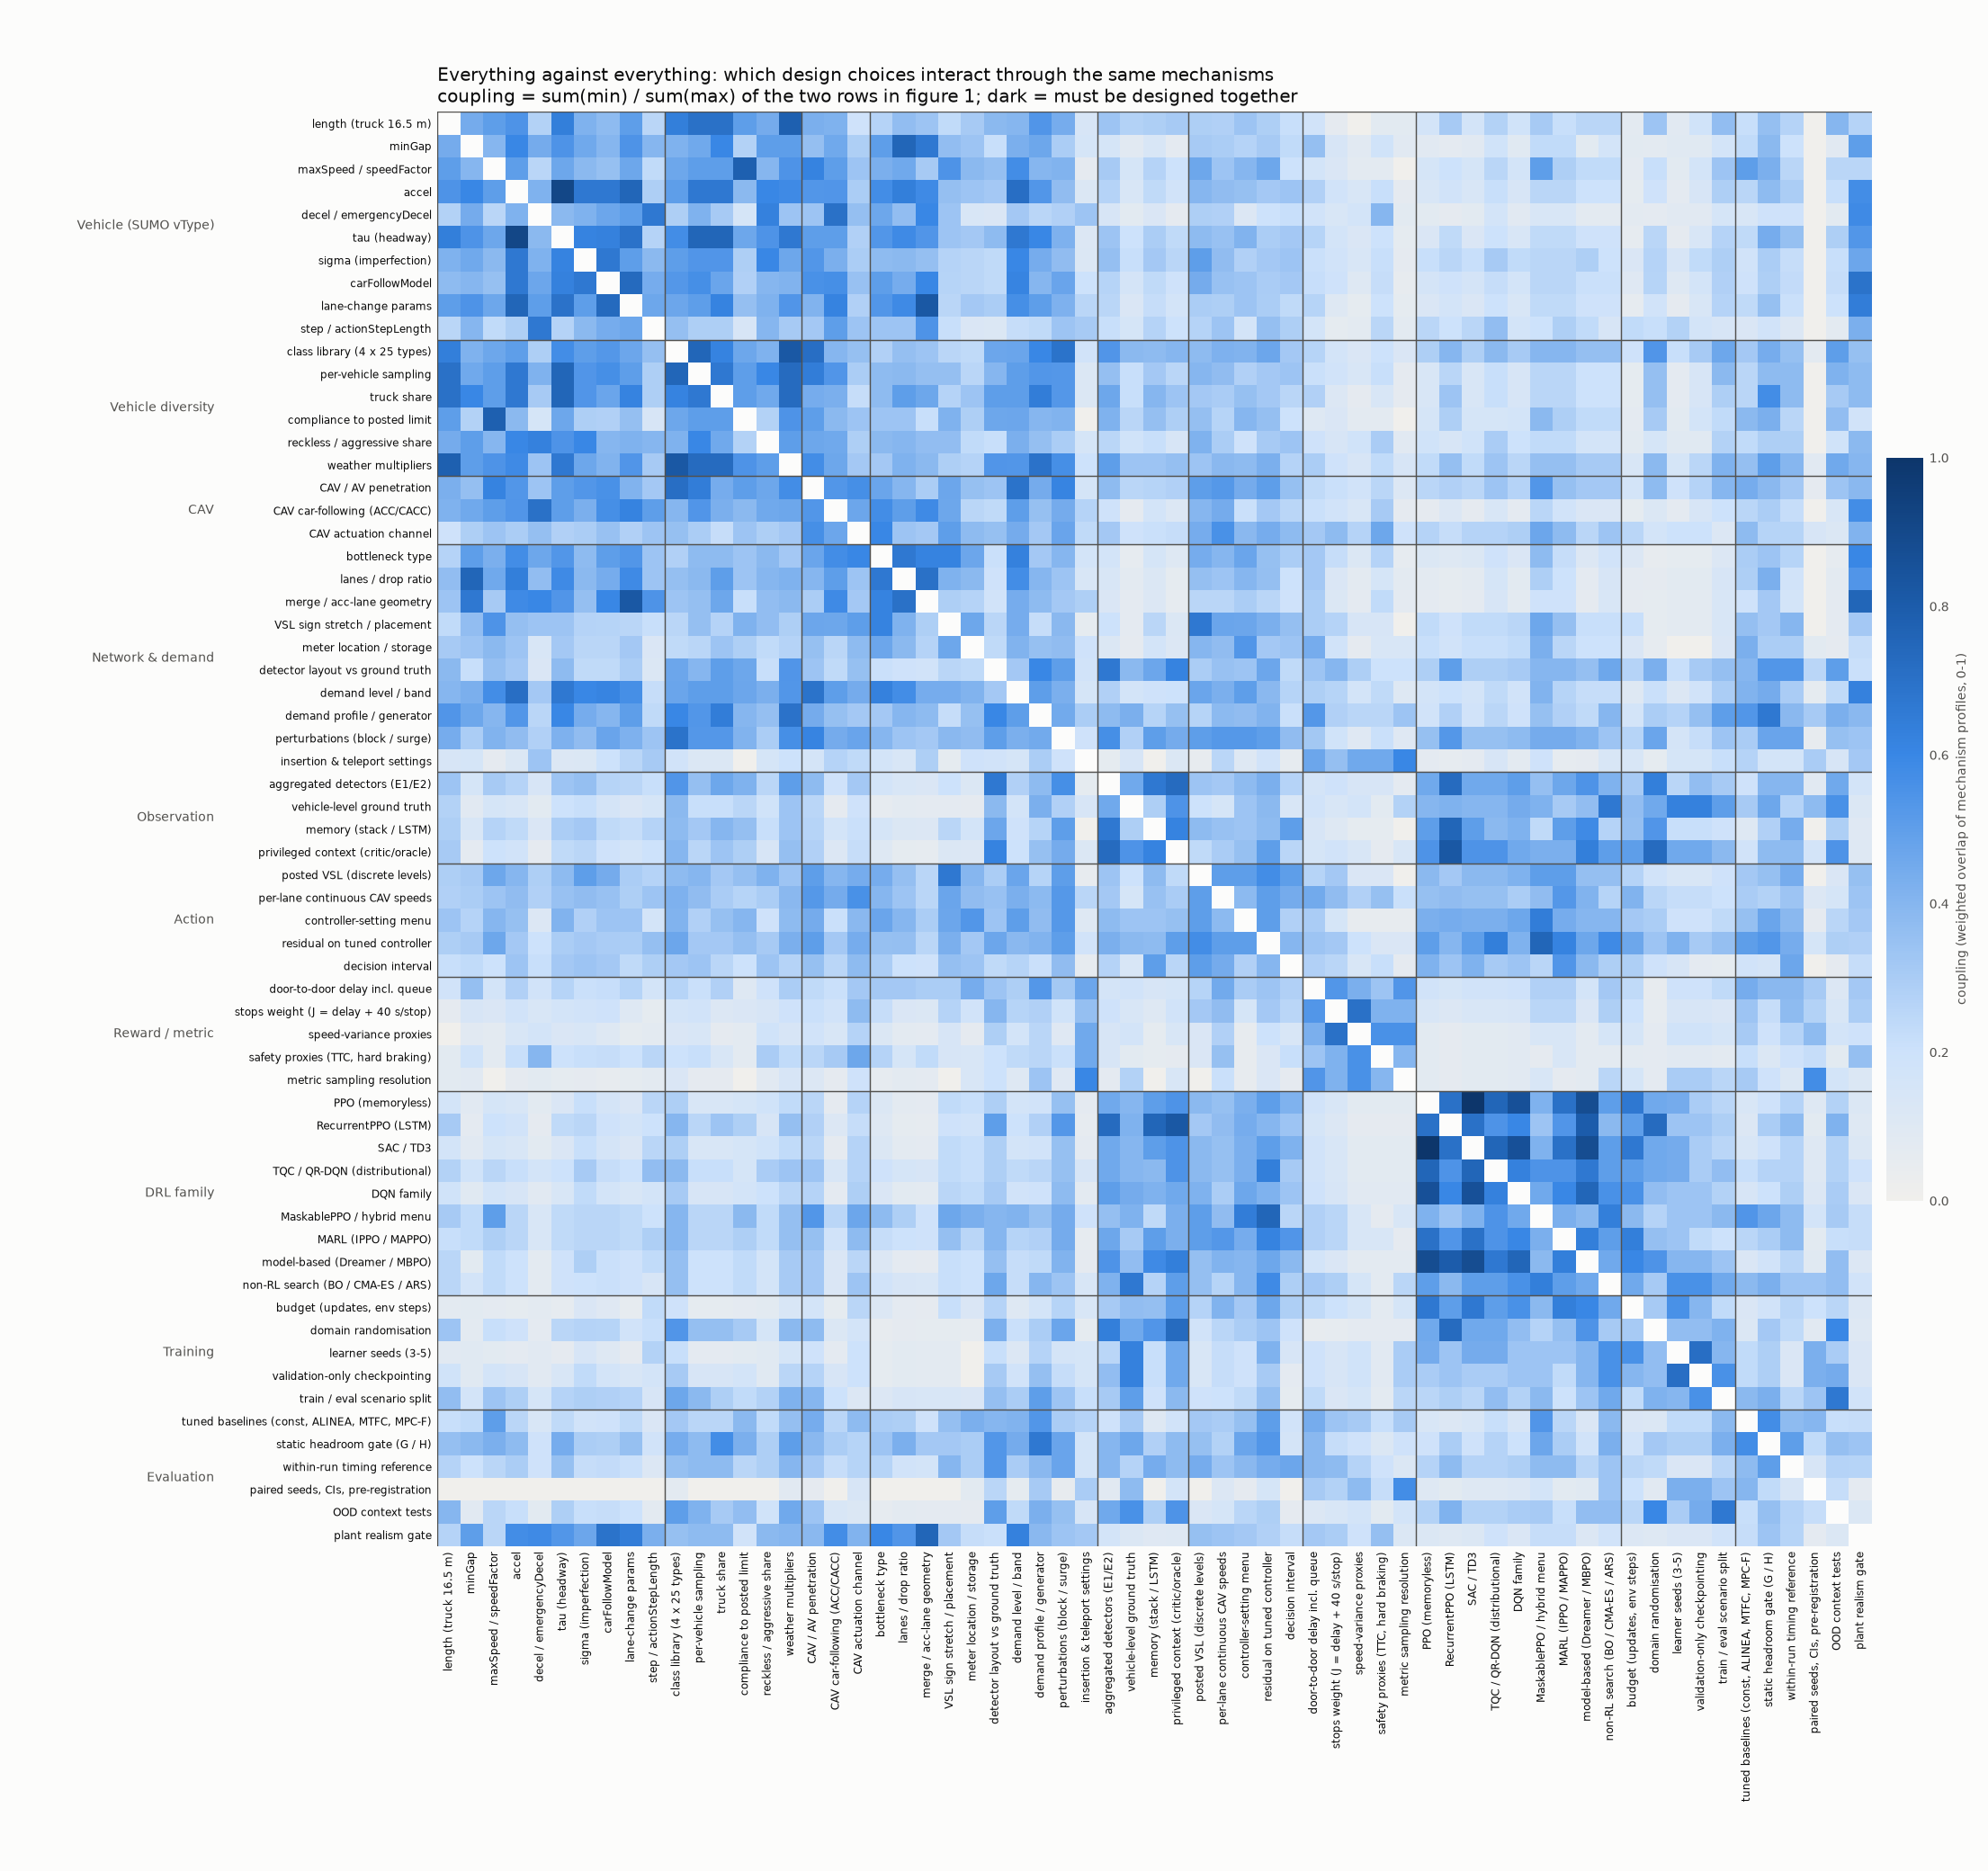

The table this chart was drawn from, first rows:
factor, length (truck 16.5 m), minGap, maxSpeed / speedFactor, accel, decel / emergencyDecel, tau (headway), sigma (imperfection), carFollowModel, lane-change params, step / actionStepLength, class library (4 x 25 types), per-vehicle sampling, truck share, compliance to posted limit, reckless / aggressive share, weather multipliers, CAV / AV penetration, CAV car-following (ACC/CACC), CAV actuation channel, bottleneck type, lanes / drop ratio, merge / acc-lane geometry, VSL sign stretch / placement
length (truck 16.5 m), 1.00, 0.44, 0.50, 0.55, 0.27, 0.64, 0.42, 0.38, 0.50, 0.25, 0.64, 0.70, 0.70, 0.50, 0.44, 0.78, 0.43, 0.42, 0.19, 0.27, 0.36, 0.33, 0.23
minGap, 0.44, 1.00, 0.40, 0.60, 0.44, 0.55, 0.45, 0.40, 0.55, 0.40, 0.42, 0.45, 0.60, 0.27, 0.50, 0.50, 0.36, 0.45, 0.29, 0.50, 0.75, 0.67, 0.36
maxSpeed / speedFactor, 0.50, 0.40, 1.00, 0.50, 0.25, 0.46, 0.38, 0.35, 0.46, 0.23, 0.46, 0.50, 0.50, 0.78, 0.40, 0.55, 0.62, 0.50, 0.33, 0.43, 0.45, 0.31, 0.55
accel, 0.55, 0.60, 0.50, 1.00, 0.42, 0.91, 0.67, 0.67, 0.75, 0.29, 0.50, 0.67, 0.67, 0.38, 0.60, 0.58, 0.53, 0.54, 0.29, 0.57, 0.64, 0.58, 0.36
decel / emergencyDecel, 0.27, 0.44, 0.25, 0.42, 1.00, 0.38, 0.42, 0.47, 0.50, 0.67, 0.29, 0.42, 0.31, 0.15, 0.62, 0.33, 0.33, 0.70, 0.36, 0.46, 0.36, 0.60, 0.33
tau (headway), 0.64, 0.55, 0.46, 0.91, 0.38, 1.00, 0.62, 0.62, 0.69, 0.27, 0.57, 0.75, 0.75, 0.46, 0.55, 0.67, 0.50, 0.50, 0.28, 0.53, 0.58, 0.54, 0.33
sigma (imperfection), 0.42, 0.45, 0.38, 0.67, 0.42, 0.62, 1.00, 0.67, 0.50, 0.38, 0.50, 0.54, 0.54, 0.29, 0.60, 0.46, 0.53, 0.43, 0.29, 0.38, 0.38, 0.36, 0.27
carFollowModel, 0.38, 0.40, 0.35, 0.67, 0.47, 0.62, 0.67, 1.00, 0.73, 0.44, 0.53, 0.56, 0.47, 0.28, 0.40, 0.41, 0.56, 0.56, 0.35, 0.50, 0.44, 0.60, 0.26
lane-change params, 0.50, 0.55, 0.46, 0.75, 0.50, 0.69, 0.50, 0.73, 1.00, 0.46, 0.47, 0.50, 0.62, 0.36, 0.42, 0.54, 0.41, 0.62, 0.28, 0.53, 0.58, 0.82, 0.25
step / actionStepLength, 0.25, 0.40, 0.23, 0.29, 0.67, 0.27, 0.38, 0.44, 0.46, 1.00, 0.36, 0.29, 0.29, 0.14, 0.40, 0.31, 0.31, 0.50, 0.33, 0.33, 0.33, 0.55, 0.21
class library (4 x 25 types), 0.64, 0.42, 0.46, 0.50, 0.29, 0.57, 0.50, 0.53, 0.47, 0.36, 1.00, 0.75, 0.62, 0.46, 0.42, 0.82, 0.71, 0.40, 0.35, 0.28, 0.36, 0.33, 0.25
per-vehicle sampling, 0.70, 0.45, 0.50, 0.67, 0.42, 0.75, 0.54, 0.56, 0.50, 0.29, 0.75, 1.00, 0.67, 0.50, 0.60, 0.73, 0.64, 0.54, 0.29, 0.38, 0.38, 0.36, 0.36
truck share, 0.70, 0.60, 0.50, 0.67, 0.31, 0.75, 0.54, 0.47, 0.62, 0.29, 0.62, 0.67, 1.00, 0.50, 0.45, 0.73, 0.44, 0.43, 0.22, 0.38, 0.50, 0.46, 0.27
compliance to posted limit, 0.50, 0.27, 0.78, 0.38, 0.15, 0.46, 0.29, 0.28, 0.36, 0.14, 0.46, 0.50, 0.50, 1.00, 0.27, 0.55, 0.50, 0.38, 0.33, 0.33, 0.33, 0.21, 0.42
reckless / aggressive share, 0.44, 0.50, 0.40, 0.60, 0.62, 0.55, 0.60, 0.40, 0.42, 0.40, 0.42, 0.60, 0.45, 0.27, 1.00, 0.50, 0.46, 0.45, 0.29, 0.38, 0.40, 0.36, 0.36
weather multipliers, 0.78, 0.50, 0.55, 0.58, 0.33, 0.67, 0.46, 0.41, 0.54, 0.31, 0.82, 0.73, 0.73, 0.55, 0.50, 1.00, 0.57, 0.46, 0.31, 0.31, 0.42, 0.38, 0.29
CAV / AV penetration, 0.43, 0.36, 0.62, 0.53, 0.33, 0.50, 0.53, 0.56, 0.41, 0.31, 0.71, 0.64, 0.44, 0.50, 0.46, 0.57, 1.00, 0.53, 0.56, 0.47, 0.40, 0.29, 0.47
CAV car-following (ACC/CACC), 0.42, 0.45, 0.50, 0.54, 0.70, 0.50, 0.43, 0.56, 0.62, 0.50, 0.40, 0.54, 0.43, 0.38, 0.45, 0.46, 0.53, 1.00, 0.47, 0.57, 0.50, 0.58, 0.46
CAV actuation channel, 0.19, 0.29, 0.33, 0.29, 0.36, 0.28, 0.29, 0.35, 0.28, 0.33, 0.35, 0.29, 0.22, 0.33, 0.29, 0.31, 0.56, 0.47, 1.00, 0.60, 0.33, 0.31, 0.50
bottleneck type, 0.27, 0.50, 0.43, 0.57, 0.46, 0.53, 0.38, 0.50, 0.53, 0.33, 0.28, 0.38, 0.38, 0.33, 0.38, 0.31, 0.47, 0.57, 0.60, 1.00, 0.67, 0.62, 0.62
lanes / drop ratio, 0.36, 0.75, 0.45, 0.64, 0.36, 0.58, 0.38, 0.44, 0.58, 0.33, 0.36, 0.38, 0.50, 0.33, 0.40, 0.42, 0.40, 0.50, 0.33, 0.67, 1.00, 0.70, 0.42
merge / acc-lane geometry, 0.33, 0.67, 0.31, 0.58, 0.60, 0.54, 0.36, 0.60, 0.82, 0.55, 0.33, 0.36, 0.46, 0.21, 0.36, 0.38, 0.29, 0.58, 0.31, 0.62, 0.70, 1.00, 0.29
VSL sign stretch / placement, 0.23, 0.36, 0.55, 0.36, 0.33, 0.33, 0.27, 0.26, 0.25, 0.21, 0.25, 0.36, 0.27, 0.42, 0.36, 0.29, 0.47, 0.46, 0.50, 0.62, 0.42, 0.29, 1.00
meter location / storage, 0.31, 0.33, 0.38, 0.33, 0.13, 0.31, 0.25, 0.25, 0.31, 0.12, 0.24, 0.25, 0.33, 0.29, 0.23, 0.27, 0.35, 0.25, 0.38, 0.47, 0.38, 0.27, 0.46
detector layout vs ground truth, 0.38, 0.21, 0.36, 0.31, 0.12, 0.38, 0.24, 0.24, 0.29, 0.12, 0.47, 0.40, 0.50, 0.46, 0.21, 0.54, 0.33, 0.24, 0.35, 0.21, 0.19, 0.18, 0.25
demand level / band, 0.40, 0.43, 0.57, 0.71, 0.31, 0.67, 0.60, 0.61, 0.56, 0.22, 0.47, 0.50, 0.50, 0.47, 0.43, 0.53, 0.69, 0.50, 0.44, 0.62, 0.57, 0.44, 0.44
demand profile / generator, 0.54, 0.46, 0.40, 0.53, 0.25, 0.60, 0.44, 0.40, 0.50, 0.24, 0.60, 0.53, 0.64, 0.40, 0.36, 0.69, 0.44, 0.35, 0.32, 0.32, 0.40, 0.38, 0.22
perturbations (block / surge), 0.44, 0.29, 0.41, 0.37, 0.28, 0.42, 0.37, 0.48, 0.42, 0.33, 0.69, 0.53, 0.53, 0.41, 0.29, 0.56, 0.61, 0.44, 0.47, 0.40, 0.33, 0.32, 0.39
insertion & teleport settings, 0.14, 0.15, 0.06, 0.12, 0.33, 0.11, 0.12, 0.20, 0.25, 0.31, 0.18, 0.12, 0.12, 0.00, 0.15, 0.20, 0.16, 0.27, 0.24, 0.17, 0.13, 0.29, 0.06
aggregated detectors (E1/E2), 0.33, 0.15, 0.31, 0.27, 0.14, 0.33, 0.36, 0.26, 0.25, 0.21, 0.54, 0.36, 0.46, 0.42, 0.25, 0.50, 0.38, 0.19, 0.31, 0.17, 0.13, 0.12, 0.20
vehicle-level ground truth, 0.27, 0.08, 0.15, 0.13, 0.08, 0.20, 0.21, 0.16, 0.12, 0.15, 0.38, 0.21, 0.21, 0.25, 0.18, 0.33, 0.25, 0.06, 0.19, 0.06, 0.07, 0.07, 0.07
memory (stack / LSTM), 0.29, 0.13, 0.27, 0.24, 0.12, 0.29, 0.31, 0.24, 0.22, 0.27, 0.38, 0.31, 0.40, 0.36, 0.21, 0.33, 0.26, 0.17, 0.21, 0.15, 0.12, 0.11, 0.25
privileged context (critic/oracle), 0.31, 0.07, 0.20, 0.18, 0.06, 0.24, 0.25, 0.19, 0.17, 0.20, 0.40, 0.25, 0.33, 0.29, 0.14, 0.36, 0.28, 0.11, 0.22, 0.10, 0.06, 0.06, 0.12
posted VSL (discrete levels), 0.29, 0.31, 0.46, 0.40, 0.29, 0.38, 0.50, 0.44, 0.29, 0.27, 0.38, 0.40, 0.31, 0.36, 0.42, 0.33, 0.50, 0.40, 0.44, 0.44, 0.36, 0.25, 0.67
per-lane continuous CAV speeds, 0.28, 0.29, 0.33, 0.37, 0.28, 0.35, 0.37, 0.35, 0.29, 0.33, 0.42, 0.37, 0.30, 0.26, 0.29, 0.39, 0.53, 0.44, 0.56, 0.40, 0.33, 0.25, 0.47
controller-setting menu, 0.33, 0.27, 0.40, 0.35, 0.11, 0.41, 0.28, 0.33, 0.33, 0.17, 0.41, 0.28, 0.35, 0.40, 0.19, 0.38, 0.44, 0.21, 0.39, 0.47, 0.40, 0.29, 0.47
residual on tuned controller, 0.29, 0.31, 0.46, 0.31, 0.20, 0.29, 0.31, 0.30, 0.29, 0.36, 0.47, 0.31, 0.31, 0.36, 0.31, 0.43, 0.50, 0.31, 0.44, 0.35, 0.36, 0.25, 0.43
decision interval, 0.21, 0.23, 0.20, 0.33, 0.21, 0.31, 0.33, 0.32, 0.24, 0.29, 0.31, 0.33, 0.25, 0.20, 0.33, 0.27, 0.35, 0.25, 0.38, 0.29, 0.20, 0.19, 0.36
door-to-door delay incl. queue, 0.18, 0.36, 0.17, 0.28, 0.18, 0.26, 0.21, 0.22, 0.26, 0.17, 0.26, 0.21, 0.28, 0.11, 0.19, 0.29, 0.24, 0.21, 0.32, 0.32, 0.31, 0.29, 0.29
stops weight (J = delay + 40 s/stop), 0.06, 0.14, 0.12, 0.18, 0.13, 0.17, 0.18, 0.19, 0.11, 0.06, 0.17, 0.18, 0.11, 0.12, 0.14, 0.19, 0.21, 0.18, 0.38, 0.22, 0.12, 0.12, 0.27
speed-variance proxies, 0.00, 0.08, 0.07, 0.13, 0.17, 0.12, 0.13, 0.10, 0.06, 0.07, 0.12, 0.13, 0.06, 0.07, 0.18, 0.14, 0.18, 0.13, 0.27, 0.12, 0.07, 0.07, 0.14
safety proxies (TTC, hard braking), 0.08, 0.18, 0.07, 0.21, 0.40, 0.20, 0.21, 0.22, 0.20, 0.25, 0.20, 0.21, 0.13, 0.07, 0.30, 0.23, 0.25, 0.31, 0.46, 0.27, 0.15, 0.23, 0.14
metric sampling resolution, 0.08, 0.08, 0.00, 0.06, 0.08, 0.06, 0.06, 0.05, 0.06, 0.07, 0.12, 0.06, 0.06, 0.00, 0.08, 0.14, 0.11, 0.06, 0.19, 0.06, 0.07, 0.07, 0.00
PPO (memoryless), 0.17, 0.08, 0.15, 0.13, 0.08, 0.12, 0.21, 0.16, 0.12, 0.25, 0.29, 0.13, 0.13, 0.15, 0.18, 0.23, 0.25, 0.06, 0.27, 0.12, 0.07, 0.07, 0.23
RecurrentPPO (LSTM), 0.31, 0.07, 0.20, 0.18, 0.06, 0.24, 0.25, 0.19, 0.17, 0.20, 0.40, 0.25, 0.33, 0.29, 0.14, 0.36, 0.28, 0.11, 0.22, 0.10, 0.06, 0.06, 0.19
SAC / TD3, 0.17, 0.08, 0.15, 0.13, 0.08, 0.12, 0.21, 0.16, 0.12, 0.25, 0.29, 0.13, 0.13, 0.15, 0.18, 0.23, 0.25, 0.06, 0.27, 0.12, 0.07, 0.07, 0.23
TQC / QR-DQN (distributional), 0.27, 0.18, 0.25, 0.21, 0.17, 0.20, 0.31, 0.22, 0.20, 0.36, 0.38, 0.21, 0.21, 0.15, 0.30, 0.33, 0.33, 0.13, 0.27, 0.19, 0.15, 0.14, 0.23
DQN family, 0.18, 0.09, 0.17, 0.14, 0.08, 0.13, 0.23, 0.17, 0.13, 0.17, 0.31, 0.14, 0.14, 0.17, 0.20, 0.25, 0.27, 0.07, 0.29, 0.12, 0.08, 0.07, 0.25
MaskablePPO / hybrid menu, 0.31, 0.23, 0.50, 0.25, 0.13, 0.24, 0.25, 0.25, 0.24, 0.20, 0.40, 0.25, 0.25, 0.38, 0.23, 0.36, 0.53, 0.25, 0.47, 0.38, 0.29, 0.19, 0.46
MARL (IPPO / MAPPO), 0.21, 0.23, 0.29, 0.25, 0.13, 0.24, 0.25, 0.25, 0.24, 0.29, 0.40, 0.25, 0.25, 0.29, 0.23, 0.36, 0.35, 0.18, 0.38, 0.22, 0.20, 0.19, 0.36
model-based (Dreamer / MBPO), 0.25, 0.08, 0.23, 0.20, 0.07, 0.19, 0.29, 0.21, 0.19, 0.23, 0.36, 0.20, 0.20, 0.23, 0.17, 0.31, 0.31, 0.12, 0.25, 0.11, 0.07, 0.06, 0.21
non-RL search (BO / CMA-ES / ARS), 0.25, 0.17, 0.23, 0.20, 0.07, 0.19, 0.20, 0.21, 0.19, 0.14, 0.36, 0.20, 0.20, 0.23, 0.17, 0.31, 0.31, 0.12, 0.33, 0.18, 0.14, 0.13, 0.21
budget (updates, env steps), 0.07, 0.08, 0.07, 0.06, 0.07, 0.06, 0.12, 0.10, 0.06, 0.23, 0.19, 0.06, 0.06, 0.07, 0.08, 0.13, 0.17, 0.06, 0.25, 0.11, 0.07, 0.06, 0.21
domain randomisation, 0.33, 0.07, 0.21, 0.19, 0.07, 0.25, 0.27, 0.26, 0.18, 0.21, 0.54, 0.36, 0.36, 0.31, 0.15, 0.38, 0.38, 0.12, 0.17, 0.05, 0.06, 0.06, 0.06
learner seeds (3-5), 0.08, 0.09, 0.08, 0.07, 0.08, 0.06, 0.14, 0.11, 0.06, 0.27, 0.21, 0.07, 0.07, 0.08, 0.09, 0.15, 0.19, 0.07, 0.20, 0.06, 0.08, 0.07, 0.07
validation-only checkpointing, 0.18, 0.09, 0.17, 0.14, 0.08, 0.13, 0.23, 0.17, 0.13, 0.17, 0.31, 0.14, 0.14, 0.17, 0.09, 0.25, 0.27, 0.14, 0.20, 0.06, 0.08, 0.07, 0.07
train / eval scenario split, 0.36, 0.17, 0.33, 0.29, 0.15, 0.27, 0.29, 0.28, 0.27, 0.14, 0.46, 0.38, 0.29, 0.23, 0.27, 0.42, 0.40, 0.20, 0.11, 0.11, 0.14, 0.13, 0.13
tuned baselines (const, ALINEA, MTFC, MP…, 0.21, 0.23, 0.50, 0.25, 0.13, 0.24, 0.18, 0.19, 0.24, 0.12, 0.31, 0.25, 0.25, 0.38, 0.23, 0.36, 0.44, 0.25, 0.38, 0.29, 0.29, 0.19, 0.36
static headroom gate (G / H), 0.36, 0.38, 0.43, 0.38, 0.19, 0.44, 0.29, 0.29, 0.35, 0.18, 0.44, 0.38, 0.57, 0.43, 0.29, 0.50, 0.39, 0.29, 0.26, 0.33, 0.43, 0.31, 0.31
within-run timing reference, 0.27, 0.20, 0.25, 0.29, 0.19, 0.35, 0.22, 0.23, 0.21, 0.11, 0.35, 0.38, 0.38, 0.25, 0.29, 0.40, 0.32, 0.22, 0.26, 0.26, 0.18, 0.17, 0.40
... 3 more rows
